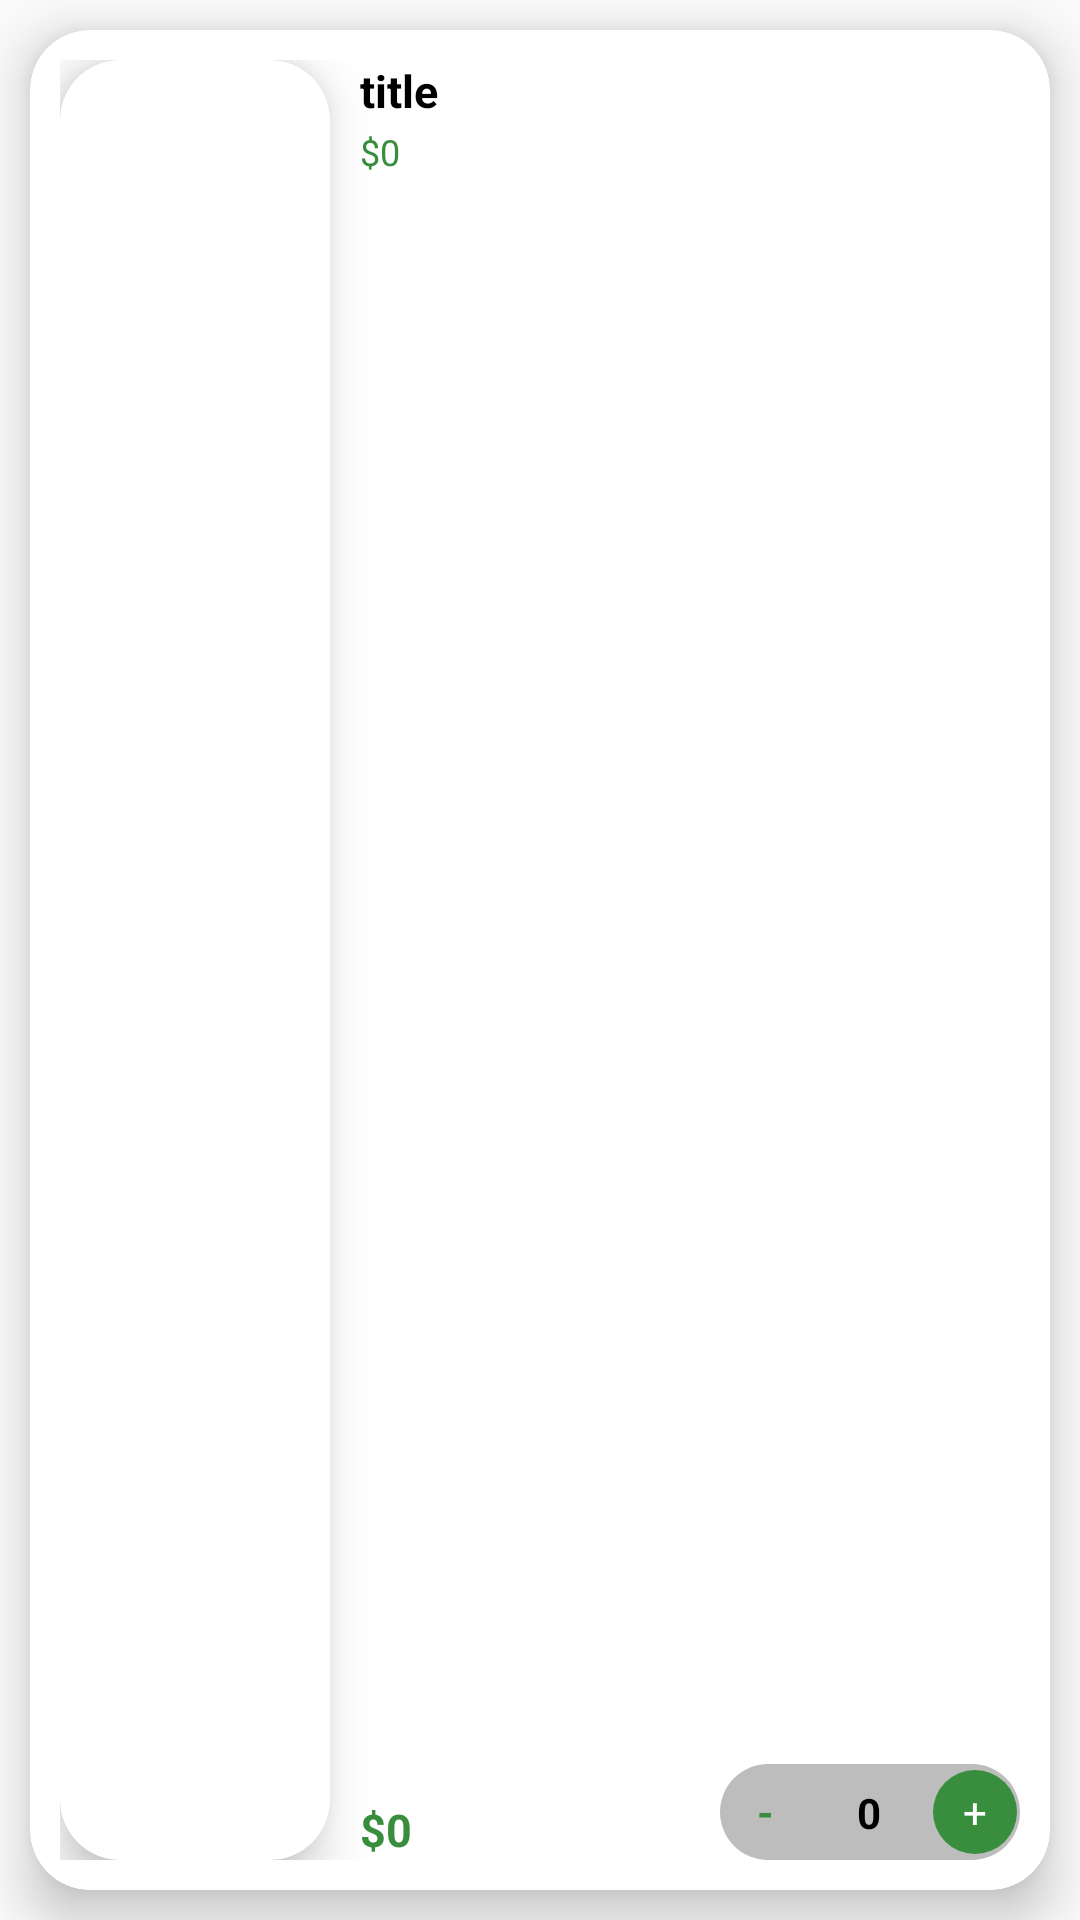

This screen was rendered from an Android layout file. Write that file and the resources it references.
<!-- AndroidManifest.xml: application theme Theme.AppCompat.Light.NoActionBar -->
<!-- res/layout/cart_item.xml -->
<?xml version="1.0" encoding="utf-8"?>
<androidx.constraintlayout.widget.ConstraintLayout xmlns:android="http://schemas.android.com/apk/res/android"
    xmlns:app="http://schemas.android.com/apk/res-auto"
    xmlns:tools="http://schemas.android.com/tools"
    android:layout_width="match_parent"
    android:layout_height="150dp">

    <androidx.cardview.widget.CardView
        android:id="@+id/product_card_id"
        android:layout_width="match_parent"
        android:layout_height="match_parent"
        android:layout_marginHorizontal="@dimen/poster_vertical_margin"
        android:layout_marginVertical="@dimen/poster_vertical_margin"
        android:elevation="@dimen/poster_elevation"
        app:cardCornerRadius="@dimen/poster_corner_radius"
        app:cardElevation="@dimen/poster_elevation"
        app:layout_constraintBottom_toBottomOf="parent"
        app:layout_constraintEnd_toEndOf="parent"
        app:layout_constraintStart_toStartOf="parent"
        app:layout_constraintTop_toTopOf="parent">

        <LinearLayout
            android:layout_width="match_parent"
            android:layout_height="match_parent"
            android:layout_marginHorizontal="10dp"
            android:layout_marginVertical="10dp"
            android:gravity="bottom|end"
            android:orientation="horizontal">

            <androidx.cardview.widget.CardView
                android:id="@+id/card_img_id"
                android:layout_width="90dp"
                android:layout_height="match_parent"
                android:layout_gravity="center_vertical"
                android:layout_marginEnd="10dp"
                android:elevation="@dimen/poster_elevation"
                app:cardCornerRadius="@dimen/poster_corner_radius"
                app:cardElevation="@dimen/poster_elevation">

                <com.google.android.material.imageview.ShapeableImageView
                    android:id="@+id/product_img_id"
                    android:layout_width="match_parent"
                    android:layout_height="match_parent"
                    android:scaleType="fitCenter"
                    tools:src="@drawable/iphone15pro" />
            </androidx.cardview.widget.CardView>

            <LinearLayout
                android:layout_width="match_parent"
                android:layout_height="match_parent"
                android:layout_weight="1"
                android:orientation="vertical">

                <TextView
                    android:id="@+id/cart_title_text"
                    android:layout_width="wrap_content"
                    android:layout_height="wrap_content"
                    android:layout_marginBottom="2dp"
                    android:text="title"
                    android:textColor="@color/black"
                    android:textSize="15sp"
                    android:textStyle="bold" />

                <TextView
                    android:id="@+id/cart_feeEachItem_text"
                    android:layout_width="wrap_content"
                    android:layout_height="wrap_content"
                    android:layout_weight="1"
                    android:text="$0"
                    android:textColor="@color/green_700"
                    android:textSize="12sp" />

                <TextView
                    android:id="@+id/cart_item_price_text"
                    android:layout_width="wrap_content"
                    android:layout_height="wrap_content"
                    android:textStyle="bold"
                    android:textSize="15sp"
                    android:textColor="@color/green_700"
                    android:text="$0" />

            </LinearLayout>

            <androidx.constraintlayout.widget.ConstraintLayout
                android:layout_width="100dp"
                android:layout_height="wrap_content"
                android:background="@drawable/grey_background">

                <TextView
                    android:id="@+id/plusCartBtn"
                    android:layout_width="28dp"
                    android:layout_height="28dp"
                    android:layout_marginTop="2dp"
                    android:layout_marginEnd="1dp"
                    android:layout_marginBottom="2dp"
                    android:background="@drawable/green_oval_btn"
                    android:gravity="center"
                    android:text="+"
                    android:textColor="@color/white"
                    app:layout_constraintBottom_toBottomOf="parent"
                    app:layout_constraintEnd_toEndOf="parent"
                    app:layout_constraintTop_toTopOf="parent" />

                <TextView
                    android:id="@+id/cart_item_num_text"
                    android:layout_width="wrap_content"
                    android:layout_height="wrap_content"
                    android:text="0"
                    android:textColor="@color/black"
                    android:textStyle="bold"
                    app:layout_constraintBottom_toBottomOf="parent"
                    app:layout_constraintEnd_toEndOf="@+id/plusCartBtn"
                    app:layout_constraintStart_toStartOf="parent"
                    app:layout_constraintTop_toTopOf="parent" />

                <TextView
                    android:id="@+id/minusCartBtn"
                    android:layout_width="28dp"
                    android:layout_height="28dp"
                    android:layout_marginStart="1dp"
                    android:layout_marginTop="2dp"
                    android:layout_marginBottom="2dp"
                    android:background="@drawable/white_oval_btn"
                    android:gravity="center"
                    android:text="-"
                    android:textStyle="bold"
                    android:textColor="@color/green_700"
                    app:layout_constraintBottom_toBottomOf="parent"
                    app:layout_constraintStart_toStartOf="parent"
                    app:layout_constraintTop_toTopOf="parent" />
            </androidx.constraintlayout.widget.ConstraintLayout>


        </LinearLayout>


    </androidx.cardview.widget.CardView>
</androidx.constraintlayout.widget.ConstraintLayout>
<!-- resources referenced by this layout -->
<resources>
  <color name="black">#FF000000</color>
  <color name="green_700">#388E3C</color>
  <color name="white">#FFFFFFFF</color>
  <dimen name="poster_corner_radius">20dp</dimen>
  <dimen name="poster_elevation">10dp</dimen>
  <dimen name="poster_vertical_margin">10dp</dimen>
  <!-- drawable green_oval_btn (drawable) -->
  <?xml version="1.0" encoding="utf-8"?>
  <selector xmlns:android="http://schemas.android.com/apk/res/android">
      <item>
          <shape android:shape="oval">
              <solid android:color="@color/green_700"/>
          </shape>
      </item>
  </selector>
  <!-- drawable grey_background (drawable) -->
  <?xml version="1.0" encoding="utf-8"?>
  <shape android:shape="rectangle" xmlns:android="http://schemas.android.com/apk/res/android">
      <solid android:color="#BDBDBD" /> 
      <corners android:radius="100dp"/>
  </shape>
  <!-- drawable iphone15pro: png bitmap (drawable, 141656 bytes) -->
</resources>
